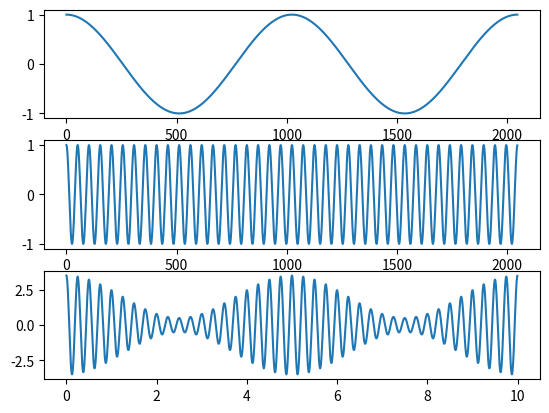
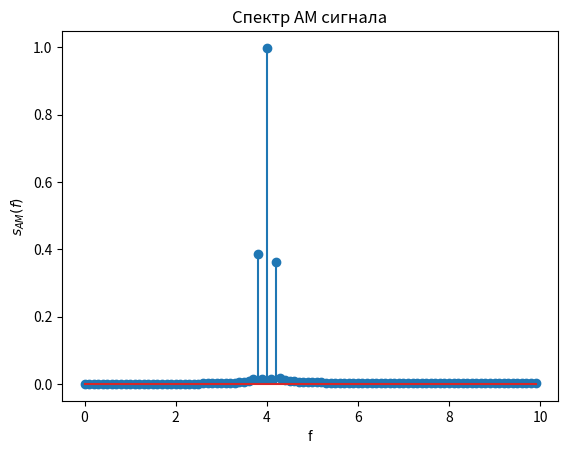
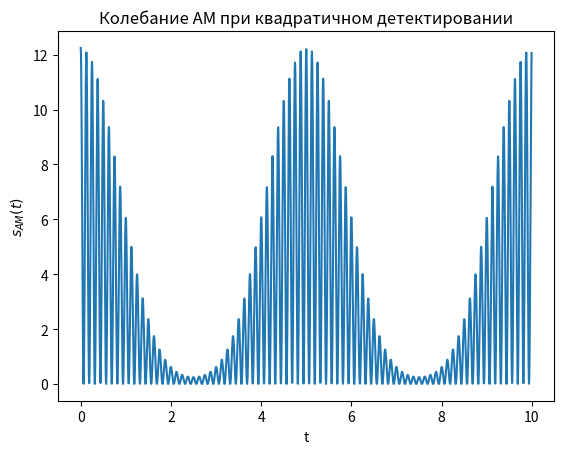
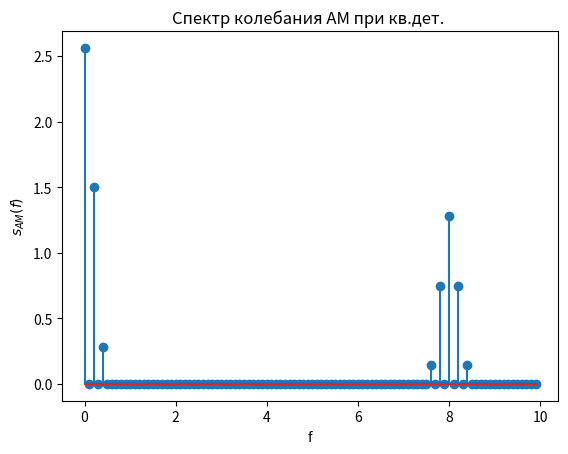
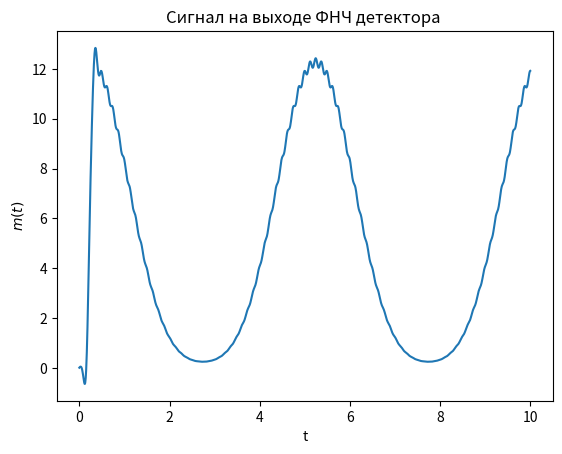
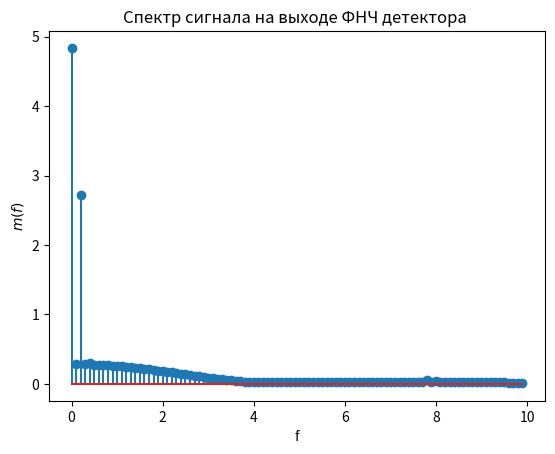
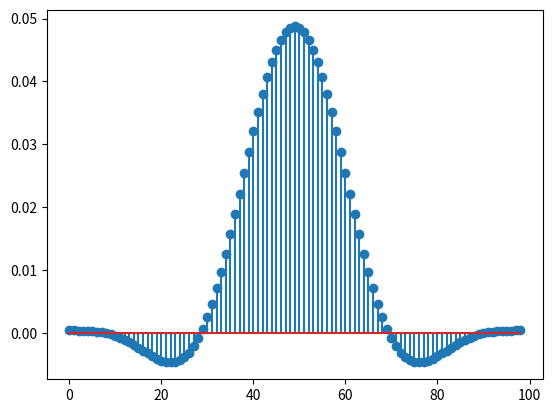
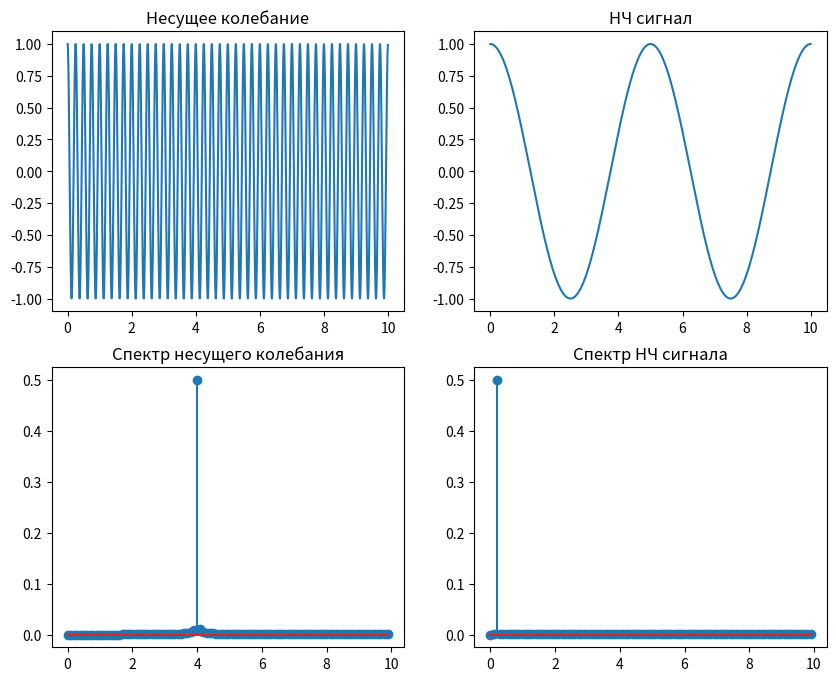

The matplotlib source for these figures, in order:
from scipy.fftpack import fft, ifft,  fftshift, ifftshift
from scipy import signal
from scipy.signal import kaiserord, lfilter, firwin, freqz
import numpy as np
import matplotlib.pyplot as plt

 
Ns = 2048 # количество дискретных отсчетов сигнала
Tmax = 10 # временной интервал формирования сигнала
dt=Tmax/(Ns-1)  # интервал дискретизации
fs = 1/dt #частота дисктеризации 
t=np.arange(0, 10,1/fs) 

Ac = 2   #амплитуда несущего колебания
fc = 4  #частота несущего колебания
wc = 2*np.pi*fc
xc = np.cos(wc*t) # Несущее колебание f=4

Am = 1.5 #амплитуда НЧ колебания
fm = 0.2  # Частота НЧ несущего колебания
wm = 2*np.pi*fm # модулирующий НЧ сигнал f=0.5
xm = np.cos(wm*t)

mu = Am/Ac #коэффициент модуляции
 
sam = Ac*(1+mu*xm)*xc # АМ сигнал 
plt.figure(1)
plt.subplot(311)
plt.plot(xm)
plt.subplot(312)
plt.plot(xc)
plt.subplot(313)
plt.plot(t,sam)
# plt.title('Колебание АМ ')
# plt.xlabel('t')
# plt.ylabel('$s_{AM}(t)$') 

# 1z
N=2048
plt.figure(10,figsize=[10,8])
plt.subplot(221)
plt.plot(t,xc)
plt.title('Несущее колебание')

plt.subplot(223)
X = fft(xc,N)/N
kf = np.arange(0, N)*fs/N
plt.stem(kf[0:100],abs(X[0:100]))
plt.title('Спектр несущего колебания')

plt.subplot(222)
plt.plot(t,xm)
plt.title('НЧ сигнал')

plt.subplot(224)
X = fft(xm,N)/N
kf = np.arange(0, N)*fs/N
plt.stem(kf[0:100],abs(X[0:100]))
plt.title('Спектр НЧ сигнала')

plt.show()

N=2048 # количество точек ДПФ
X = fft(sam,N)/N # вычисление ДПФ и нормирование на N
plt.figure(2)
kf = np.arange(0, N)*fs/N
plt.stem(kf[0:100],abs(X[0:100])) 
#plt.stem(X[0:100])
plt.title('Спектр АМ сигнала')
plt.xlabel('f')
plt.ylabel('$s_{AM}(f)$') 



s_d = sam**2 # квадратичный детектор, возводим принятое колебание в 2
plt.figure(3)
plt.plot(t,s_d)
plt.title('Колебание АМ при квадратичном детектировании')
plt.xlabel('t')
plt.ylabel('$s_{AM}(t)$') 


Xd = fft(s_d)/N # вычисление ДПФ и нормирование на N
plt.figure(4)
kf = np.arange(0, N)*fs/N
plt.stem(kf[0:100 ]   ,abs(Xd[0:100 ]  )) # спектр сигнала после возведения в 2
plt.title('Спектр колебания АМ при кв.дет. ')
plt.xlabel('f')
plt.ylabel('$s_{AM}(f)$') 

print(fs)


n=99
fn = fm/fs * 50
taps=signal.firwin(n,fn) # вычисляем ИХ ФНЧ с нормированной частотой 
d=2*signal.lfilter(taps,1.0,s_d) # сигнал на выходе ФНЧ (выход детектора)
plt.figure(5)
plt.plot(t,d)
plt.title('Сигнал на выходе ФНЧ детектора ')
plt.xlabel('t')
plt.ylabel('$m(t)$')

plt.figure(8) 
plt.stem(taps)
print(fn)

Xdd = fft(d)/N # вычисление ДПФ и нормирование на N
plt.figure(6)
kf = np.arange(0, N)*fs/N
plt.stem(kf[0:100]  ,abs(Xdd[0:100] )) 
plt.title('Спектр сигнала на выходе ФНЧ детектора ')
plt.xlabel('f')
plt.ylabel('$m(f)$') 

plt.show()